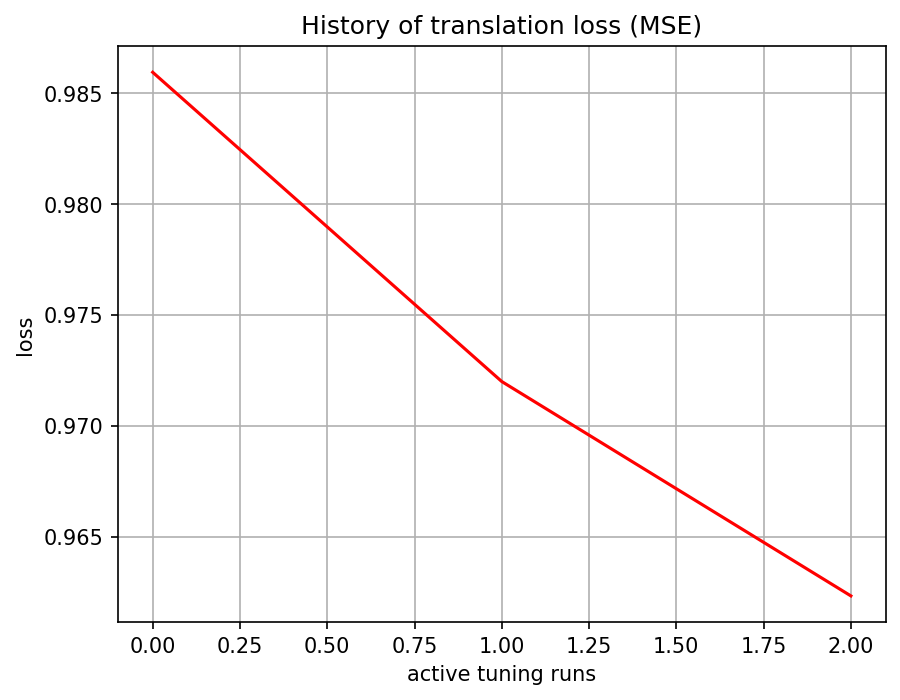

The data file committed next to this chart (first rows):
, 0
0, 0.9859
1, 0.972
2, 0.9623
